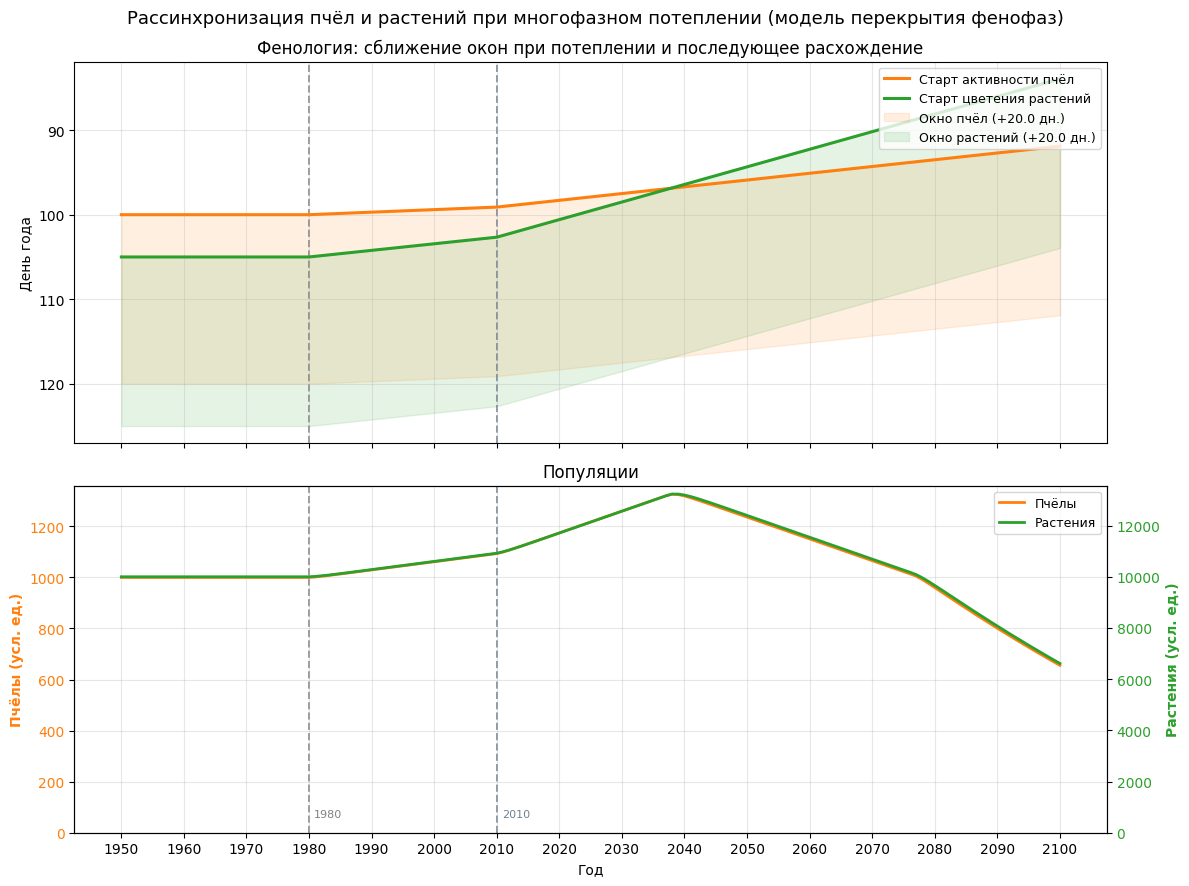

Recreate this plot in Python.
"""
Симуляция рассинхронизации цветения растений и активности пчёл на фоне потепления.

Горизонт задаётся константами **START_YEAR** … **END_YEAR** (по умолчанию 1950–2100), шаг — один
календарный год; результат — `pandas.DataFrame` и опционально график `phenology_overlap_results.png`.

**Температурная аномалия T** (условные °C), кусочно-линейно по календарному году `y`:
- при `y <= WARMING_START_YEAR` (1980): **T = 0**;
- при `1980 < y < ACCELERATION_YEAR` (2010): **T = (y − 1980) × SLOW_WARMING_RATE**, где
  `SLOW_WARMING_RATE = 0.015` °C/год;
- с **2010**: **T = (2010 − 1980) × SLOW_WARMING_RATE + (y − 2010) × D_T**, т.е. на стыке 2010 г.
  величина **0.45** °C и далее рост со скоростью **D_T** (в коде **0.04** °C/год).

**Фенофазы:** день старта `day_base + slope × T` (отрицательный `slope` — сдвиг раньше при росте T);
для пчёл и растений — свои `DAY_*_BASE` и `SLOPE_*`. **Перекрытие** — длина пересечения отрезков
`[старт, старт + DURATION]` (прямоугольные окна активности, **DURATION = 20** дней).

**Популяции:** базовое перекрытие **base_overlap** берётся при **T = 0** в 1980 г. (как в контрольном
периоде 1950–1980). Множитель численности **gm = overlap / base_overlap** (с нулём снизу при
нулевом overlap): при **gm < 1** используется **gm²** (усиленная депрессия при рассинхроне), при
**gm ≥ 1** — линейный **gm** (рост при синхронизации, без искусственного потолка). Целевые
численности — начальные популяции × этот множитель; цель растений **0**, если пчёл не осталось.
Ежегодное обновление — сглаживание `relax_toward` с коэффициентами **POP_RELAXATION_TAU_***;
сначала обновляются пчёлы, затем растения (растения зависят от численности пчёл до шага).

Типичная интерпретация ряда по overlap и сдвигу стартов: (1) пчёлы раньше растений; (2) сближение
окон; (3) пик перекрытия; (4) растения уходят раньше, overlap падает; (5) вымирание при обнулении
перекрытия или популяций.

Запуск: `python3 phenology_overlap_simulation.py` — печать фрагментов таблицы, сводка в консоль,
сохранение PNG через `plot_simulation_results`.
"""

from __future__ import annotations

import pandas as pd
import matplotlib.pyplot as plt
from matplotlib.ticker import MultipleLocator


# --- Параметры климата и горизонта симуляции ---
START_YEAR = 1950
END_YEAR = 2100
N_YEARS = END_YEAR - START_YEAR + 1
D_T = 0.04  # быстрый шаг аномалии после ACCELERATION_YEAR (°C/год; коэффициент не меняем)
WARMING_START_YEAR = 1980  # до этого года включительно аномалия = 0 (контрольный период)
ACCELERATION_YEAR = 2010  # переход к стремительному потеплению (стык с умеренной фазой)
SLOW_WARMING_RATE = 0.015  # °C/год в интервале (1980, 2010)

# --- Линейные фенофазы: day = day_base + slope * T (slope < 0 — раньше при потеплении) ---
DAY_BEES_BASE = 100.0
DAY_PLANTS_BASE = 105.0   # при T=0 → gap=5 дн., base_overlap=15; синхронизация пик ~2020
SLOPE_BEES = -2.0    # день/градус T
SLOPE_PLANTS = -5.2
DURATION = 20.0  # длина окна активности, дней

# Единая палитра визуализации: пчёлы — оранжевый, растения — зелёный
COLOR_BEES = "#ff7f0e"
COLOR_PLANTS = "#2ca02c"

# --- Популяции: отношение перекрытия к базовому (1980, T=0) ---
POP_BEES_INITIAL = 1000
POP_PLANTS_INITIAL = 10000
POP_RELAXATION_TAU_BEES = 0.55  # сглаженное стремление к целевой численности за год
POP_RELAXATION_TAU_PLANTS = 0.45


def warming_anomaly_for_year(calendar_year: int) -> float:
    """
    Температурная аномалия (условные °C): кусочно-линейный тренд.
    До 1980 включительно — 0; 1981–2009 — (год − 1980) * SLOW_WARMING_RATE;
    с 2010 — 0.45 + (год − 2010) * D_T (на стыке 2010 обе ветки дают 0.45 °C).
    """
    if calendar_year <= WARMING_START_YEAR:
        return 0.0
    if calendar_year < ACCELERATION_YEAR:
        return float(calendar_year - WARMING_START_YEAR) * SLOW_WARMING_RATE
    anomaly_at_accel = float(ACCELERATION_YEAR - WARMING_START_YEAR) * SLOW_WARMING_RATE
    return anomaly_at_accel + float(calendar_year - ACCELERATION_YEAR) * D_T


def temperature_for_year_index(year_index: int) -> float:
    """Оставлено для совместимости: аномалия по индексу года симуляции (0 = START_YEAR)."""
    y = START_YEAR + year_index
    return warming_anomaly_for_year(y)


def phenology_start_day(day_base: float, slope: float, t: float) -> float:
    return day_base + slope * t


def overlap_days(start_a: float, start_b: float, duration: float) -> float:
    """Длина пересечения [start_a, start_a+duration] и [start_b, start_b+duration]."""
    end_a = start_a + duration
    end_b = start_b + duration
    lo = max(start_a, start_b)
    hi = min(end_a, end_b)
    return max(0.0, hi - lo)


def success_rate_from_overlap(overlap: float, duration: float) -> float:
    if duration <= 0:
        return 0.0
    return max(0.0, min(1.0, overlap / duration))


def overlap_for_calendar_year(calendar_year: int) -> float:
    """Дни перекрытия окон для заданного календарного года."""
    t = warming_anomaly_for_year(calendar_year)
    db = phenology_start_day(DAY_BEES_BASE, SLOPE_BEES, t)
    dp = phenology_start_day(DAY_PLANTS_BASE, SLOPE_PLANTS, t)
    return overlap_days(db, dp, DURATION)


# Базовое перекрытие при T = 0 в 1980 г. (контрольный период 1950–1980 — то же перекрытие)
base_overlap: float = max(overlap_for_calendar_year(WARMING_START_YEAR), 1e-9)


def reproduction_factor(current_overlap: float) -> float:
    """
    Множитель численности: current_overlap / base_overlap.
    При значении < 1.0 применяется квадратичная депрессия (gm²), усиливая
    чувствительность к потере синхронизации; при ≥ 1.0 — линейный рост.
    """
    gm = max(0.0, current_overlap) / base_overlap
    return gm ** 2 if gm < 1.0 else gm


def relax_toward(current: float, target: float, tau: float) -> float:
    t = min(1.0, max(0.0, tau))
    return max(0.0, current + t * (target - current))


def target_bee_population(current_overlap: float) -> float:
    """Целевая численность пчёл: baseline × (overlap/base)."""
    return POP_BEES_INITIAL * reproduction_factor(current_overlap)


def target_plant_population(current_overlap: float, bees_alive: float) -> float:
    """Целевая численность растений: тот же множитель по перекрытию; без пчёл — 0."""
    if bees_alive <= 0:
        return 0.0
    return POP_PLANTS_INITIAL * reproduction_factor(current_overlap)


def update_bee_population(pop_bees: float, current_overlap: float) -> float:
    tgt = target_bee_population(current_overlap)
    return relax_toward(pop_bees, tgt, POP_RELAXATION_TAU_BEES)


def update_plant_population(pop_plants: float, current_overlap: float, pop_bees: float) -> float:
    tgt = target_plant_population(current_overlap, pop_bees)
    return relax_toward(pop_plants, tgt, POP_RELAXATION_TAU_PLANTS)


def run_simulation() -> pd.DataFrame:
    rows = []
    pop_bees = float(POP_BEES_INITIAL)
    pop_plants = float(POP_PLANTS_INITIAL)

    for i in range(N_YEARS):
        year = START_YEAR + i
        t = warming_anomaly_for_year(year)
        day_bees = phenology_start_day(DAY_BEES_BASE, SLOPE_BEES, t)
        day_plants = phenology_start_day(DAY_PLANTS_BASE, SLOPE_PLANTS, t)
        ov = overlap_days(day_bees, day_plants, DURATION)

        bees_before = pop_bees
        pop_bees = update_bee_population(pop_bees, ov)
        pop_plants = update_plant_population(pop_plants, ov, bees_before)

        rows.append(
            {
                "Год": year,
                "Температура": t,
                "Старт_Пчел": day_bees,
                "Старт_Растений": day_plants,
                "Перекрытие_Дней": ov,
                "Популяция_Пчел": pop_bees,
                "Популяция_Растений": pop_plants,
            }
        )

    return pd.DataFrame(rows)


def plot_simulation_results(df: pd.DataFrame, output_file: str = "phenology_overlap_results.png") -> None:
    """Два блока: сходимость/расходимость стартов фенофаз; динамика популяций до коллапса."""
    plt.rcParams["font.family"] = "DejaVu Sans"
    fig, (ax_pheno, ax_pop) = plt.subplots(
        2, 1, figsize=(12, 9), sharex=True, gridspec_kw={"height_ratios": [1.1, 1.0]}
    )

    ax_pheno.plot(
        df["Год"],
        df["Старт_Пчел"],
        color=COLOR_BEES,
        linewidth=2.2,
        label="Старт активности пчёл",
    )
    ax_pheno.plot(
        df["Год"],
        df["Старт_Растений"],
        color=COLOR_PLANTS,
        linewidth=2.2,
        label="Старт цветения растений",
    )
    ax_pheno.fill_between(
        df["Год"],
        df["Старт_Пчел"],
        df["Старт_Пчел"] + DURATION,
        color=COLOR_BEES,
        alpha=0.12,
        label=f"Окно пчёл (+{DURATION} дн.)",
    )
    ax_pheno.fill_between(
        df["Год"],
        df["Старт_Растений"],
        df["Старт_Растений"] + DURATION,
        color=COLOR_PLANTS,
        alpha=0.12,
        label=f"Окно растений (+{DURATION} дн.)",
    )
    ax_pheno.set_ylabel("День года")
    ax_pheno.set_title("Фенология: сближение окон при потеплении и последующее расхождение")
    ax_pheno.legend(loc="upper right", fontsize=9)
    ax_pheno.grid(True, alpha=0.3)
    ax_pheno.invert_yaxis()
    for ax in (ax_pheno,):
        ax.axvline(WARMING_START_YEAR, color="gray", linestyle="--", linewidth=1.4, alpha=0.8, zorder=1)
        ax.axvline(ACCELERATION_YEAR, color="slategray", linestyle="--", linewidth=1.4, alpha=0.8, zorder=1)

    bee_color = COLOR_BEES
    plant_color = COLOR_PLANTS
    ax_pop.plot(df["Год"], df["Популяция_Пчел"], color=bee_color, linewidth=2.0, label="Пчёлы")
    ax_pop.set_ylabel("Пчёлы (усл. ед.)", color=bee_color, fontweight="bold")
    ax_pop.tick_params(axis="y", labelcolor=bee_color)
    ax_pop.set_xlabel("Год")
    ax_pop.set_title(
        "Популяции"
    )
    ax_pop.grid(True, alpha=0.3)
    ax_pop.set_ylim(bottom=0)
    ax_pop.xaxis.set_major_locator(MultipleLocator(10))
    ax_pop.axvline(WARMING_START_YEAR, color="gray", linestyle="--", linewidth=1.4, alpha=0.8, zorder=0)
    ax_pop.axvline(ACCELERATION_YEAR, color="slategray", linestyle="--", linewidth=1.4, alpha=0.8, zorder=0)
    _xax_tr = ax_pop.get_xaxis_transform()  # x: данные, y: 0–1 (оси)
    ax_pop.text(WARMING_START_YEAR + 0.8, 0.04, "1980", fontsize=8, color="gray",
                va="bottom", transform=_xax_tr)
    ax_pop.text(ACCELERATION_YEAR + 0.8, 0.04, "2010", fontsize=8, color="slategray",
                va="bottom", transform=_xax_tr)

    ax_plants = ax_pop.twinx()
    ax_plants.plot(
        df["Год"], df["Популяция_Растений"], color=plant_color, linewidth=2.0, label="Растения"
    )
    ax_plants.set_ylabel("Растения (усл. ед.)", color=plant_color, fontweight="bold")
    ax_plants.tick_params(axis="y", labelcolor=plant_color)
    ax_plants.set_ylim(bottom=0)

    h1, l1 = ax_pop.get_legend_handles_labels()
    h2, l2 = ax_plants.get_legend_handles_labels()
    ax_pop.legend(h1 + h2, l1 + l2, loc="upper right", fontsize=9)

    fig.suptitle(
        "Рассинхронизация пчёл и растений при многофазном потеплении (модель перекрытия фенофаз)",
        fontsize=13,
        y=0.98,
    )
    fig.tight_layout()
    plt.savefig(output_file, dpi=200, bbox_inches="tight")
    print(f"\nГрафик сохранён: {output_file}")
    plt.close(fig)


def print_summary_statistics(df: pd.DataFrame) -> None:
    print("\n" + "=" * 60)
    print("ИТОГ СИМУЛЯЦИИ")
    print("=" * 60)
    print(f"Годы: {df['Год'].iloc[0]} — {df['Год'].iloc[-1]} ({len(df)} лет)")
    print(f"T: {df['Температура'].iloc[0]:.2f} → {df['Температура'].iloc[-1]:.2f}")
    max_ov_idx = df["Перекрытие_Дней"].idxmax()
    sr_max = success_rate_from_overlap(df.loc[max_ov_idx, "Перекрытие_Дней"], DURATION)
    print(
        f"Макс. перекрытие: {df.loc[max_ov_idx, 'Перекрытие_Дней']:.1f} дн. "
        f"({df.loc[max_ov_idx, 'Год']:.0f}, success_rate={sr_max:.2f})"
    )
    bees_extinct = df[df["Популяция_Пчел"] <= 0]
    if not bees_extinct.empty:
        y0 = bees_extinct["Год"].iloc[0]
        print(f"Пчёлы → 0: с года {y0:.0f}")
    else:
        print("Пчёлы: популяция > 0 на всём горизонте")
    plants_extinct = df[df["Популяция_Растений"] <= 0]
    if not plants_extinct.empty:
        print(f"Растения → 0: с года {plants_extinct['Год'].iloc[0]:.0f}")
    print("=" * 60 + "\n")


if __name__ == "__main__":
    results = run_simulation()
    pd.set_option("display.width", 120)
    pd.set_option("display.max_rows", 14)
    print(results.head(7).to_string(index=False))
    print("...")
    print(results.tail(7).to_string(index=False))
    print_summary_statistics(results)
    plot_simulation_results(results, output_file="phenology_overlap_results.png")
